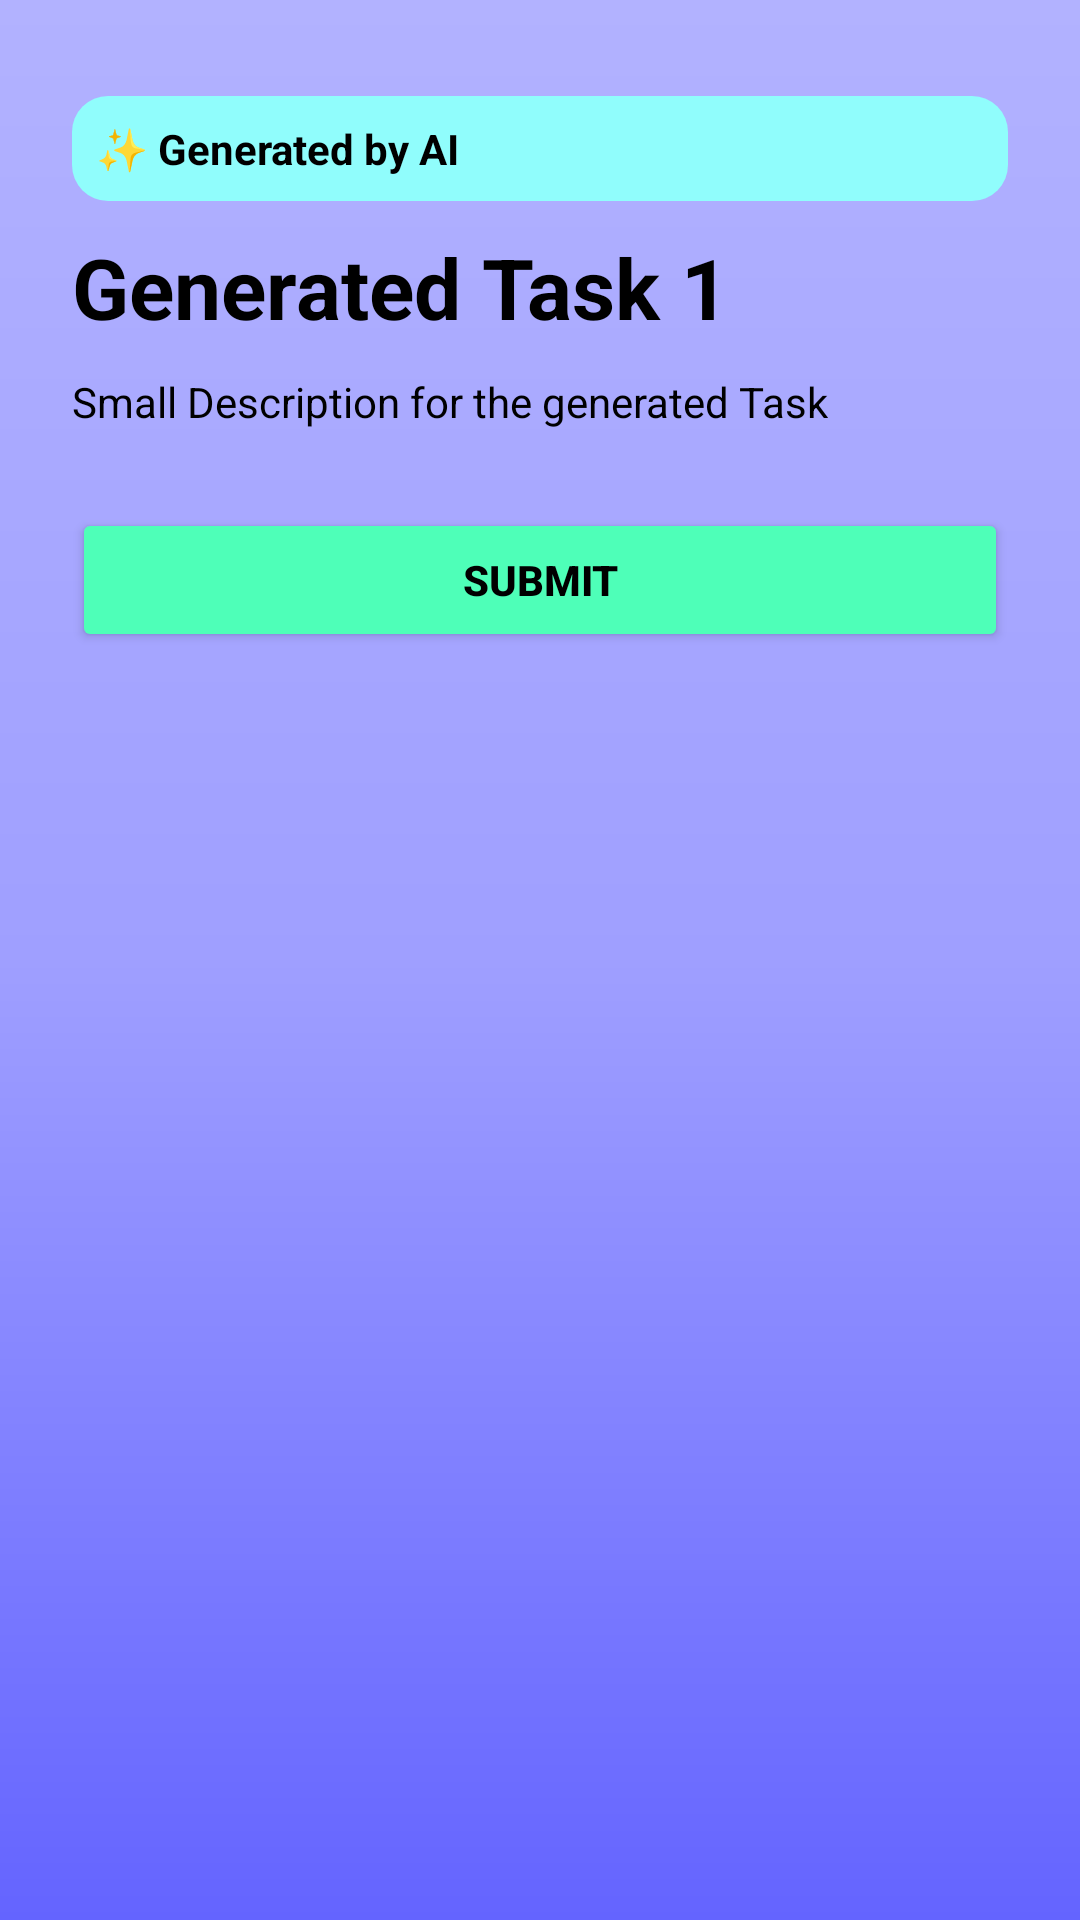

Produce the Android XML layout that renders to this screen, including the resource entries it uses.
<!-- AndroidManifest.xml: application theme Theme._61D_SIT305 -->
<!-- res/layout/activity_quiz.xml -->
<?xml version="1.0" encoding="utf-8"?>
<ScrollView xmlns:android="http://schemas.android.com/apk/res/android"
    xmlns:app="http://schemas.android.com/apk/res-auto"
    android:layout_width="match_parent"
    android:layout_height="match_parent"
    android:background="@drawable/bg_gradient"
    android:padding="24dp">

    <LinearLayout
        android:layout_width="match_parent"
        android:layout_height="wrap_content"
        android:orientation="vertical">

        <TextView
            android:id="@+id/tv_task_status"
            android:layout_width="match_parent"
            android:layout_height="wrap_content"
            android:layout_below="@id/top_bar"
            android:layout_marginTop="8dp"
            android:text="✨ Generated by AI"
            android:textStyle="bold"
            android:background="@drawable/rounded_background"
            android:backgroundTint="#90fdfc"
            android:padding="8dp"
            android:textColor="#000000" />

        <TextView
            android:id="@+id/tv_task_title"
            android:layout_width="wrap_content"
            android:layout_height="wrap_content"
            android:text="Generated Task 1"
            android:textSize="28sp"
            android:layout_marginTop="10dp"
            android:textStyle="bold"
            android:textColor="#000000" />

        <com.airbnb.lottie.LottieAnimationView
            android:id="@+id/loading_animation"
            android:layout_width="100dp"
            android:layout_height="100dp"
            android:layout_gravity="center"
            app:lottie_rawRes="@raw/loading_spinner"
            app:lottie_autoPlay="true"
            app:lottie_loop="true"
            android:visibility="gone" />


        <TextView
            android:id="@+id/tv_task_description"
            android:layout_width="wrap_content"
            android:layout_height="wrap_content"
            android:text="Small Description for the generated Task"
            android:textColor="#000000"
            android:textSize="14sp"
            android:layout_marginTop="10dp"
            android:layout_marginBottom="16dp" />

        <LinearLayout
            android:id="@+id/questions_container"
            android:layout_width="match_parent"
            android:layout_height="wrap_content"
            android:orientation="vertical" />

        <Button
            android:id="@+id/btn_submit"
            android:layout_width="match_parent"
            android:layout_height="wrap_content"
            android:text="Submit"
            android:textStyle="bold"
            android:textColor="#000000"
            android:backgroundTint="#4effb8"
            android:layout_marginTop="10dp"
            android:padding="12dp"/>
    </LinearLayout>
</ScrollView>
<!-- resources referenced by this layout -->
<resources>
  <!-- drawable bg_gradient (drawable) -->
  <?xml version="1.0" encoding="utf-8"?>
  <shape xmlns:android="http://schemas.android.com/apk/res/android"
      android:shape="rectangle">
  
      <gradient
          android:angle="260"
          android:type="linear"
          android:startColor="#B2B2FF"
          android:centerColor="#9F9FFF"
          android:endColor="#6464ff"
          android:centerY="0.5" />
  </shape>
  <!-- drawable rounded_background (drawable) -->
  <?xml version="1.0" encoding="utf-8"?>
  <shape xmlns:android="http://schemas.android.com/apk/res/android"
      android:shape="rectangle">
      <solid android:color="@android:color/white"/> 
      <corners android:radius="12dp"/>
  </shape>
  <style name="Theme._61D_SIT305" parent="Base.Theme._61D_SIT305" />
  <style name="Base.Theme._61D_SIT305" parent="Theme.Material3.DayNight.NoActionBar">
          
          
      </style>
</resources>
